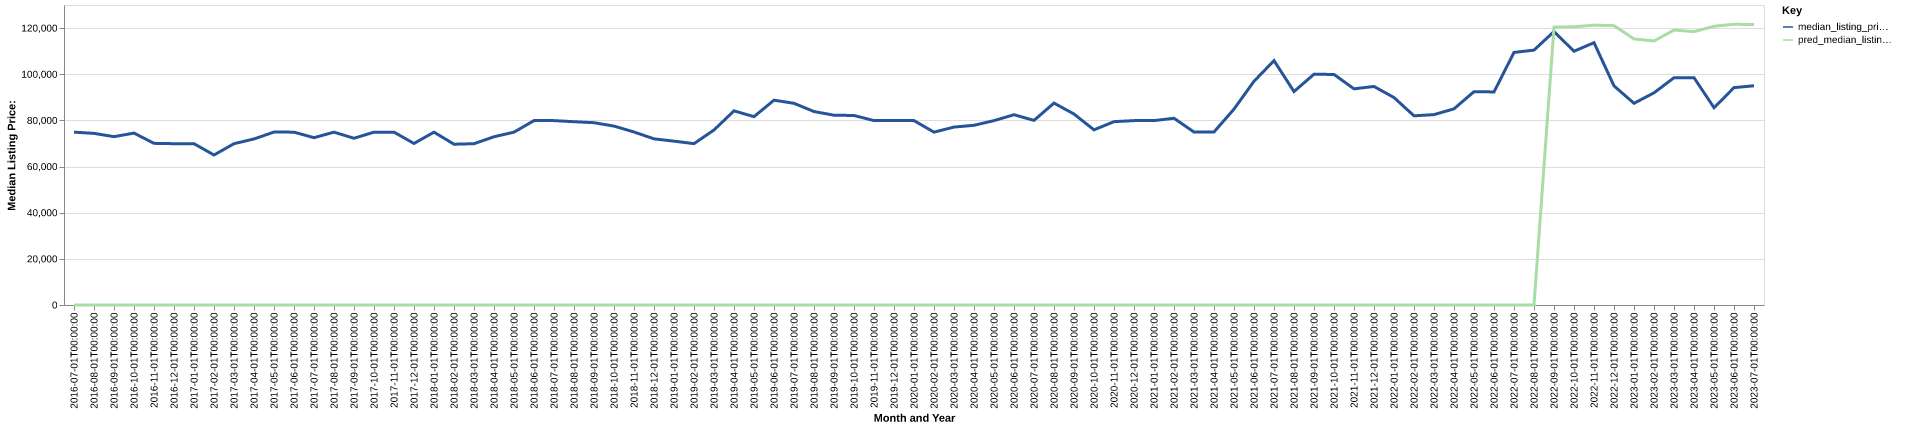

Values plotted in this chart, from the file beside it:
date, time_idx, median_listing_price, thirty_year_interest_rate_five, month, county_name, active_listing_count, median_days_on_market, pred_median_listing_price, month_year
2016-07-01, 0, 74900, 3.72, 7, Johnstown, PA, 608.0, 82.0, 0, Jul-2016
2016-08-01, 1, 74375, 3.73, 8, Johnstown, PA, 639.0, 84.0, 0, Aug-2016
2016-09-01, 2, 72950, 3.66, 9, Johnstown, PA, 631.0, 89.0, 0, Sep-2016
2016-10-01, 3, 74500, 3.64, 10, Johnstown, PA, 630.0, 96.0, 0, Oct-2016
2016-11-01, 4, 70050, 3.66, 11, Johnstown, PA, 585.0, 101.0, 0, Nov-2016
2016-12-01, 5, 69900, 3.48, 12, Johnstown, PA, 532.0, 115.0, 0, Dec-2016
2017-01-01, 6, 69900, 3.45, 1, Johnstown, PA, 491.0, 121.0, 0, Jan-2017
2017-02-01, 7, 65000, 3.5, 2, Johnstown, PA, 466.0, 118.0, 0, Feb-2017
2017-03-01, 8, 69900, 3.52, 3, Johnstown, PA, 452.0, 111.0, 0, Mar-2017
2017-04-01, 9, 71950, 4.03, 4, Johnstown, PA, 508.0, 86.0, 0, Apr-2017
2017-05-01, 10, 74950, 4.32, 5, Johnstown, PA, 546.0, 69.0, 0, May-2017
2017-06-01, 11, 74900, 4.2, 6, Johnstown, PA, 571.0, 76.0, 0, Jun-2017
2017-07-01, 12, 72500, 4.19, 7, Johnstown, PA, 585.0, 82.0, 0, Jul-2017
2017-08-01, 13, 74900, 4.3, 8, Johnstown, PA, 602.0, 87.0, 0, Aug-2017
2017-09-01, 14, 72250, 4.1, 9, Johnstown, PA, 599.0, 94.0, 0, Sep-2017
2017-10-01, 15, 74900, 4.05, 10, Johnstown, PA, 594.0, 98.0, 0, Oct-2017
2017-11-01, 16, 74900, 3.94, 11, Johnstown, PA, 560.0, 102.0, 0, Nov-2017
2017-12-01, 17, 70000, 4.03, 12, Johnstown, PA, 521.0, 116.0, 0, Dec-2017
2018-01-01, 18, 74900, 3.93, 1, Johnstown, PA, 462.0, 130.0, 0, Jan-2018
2018-02-01, 19, 69675, 3.83, 2, Johnstown, PA, 445.0, 126.0, 0, Feb-2018
2018-03-01, 20, 69900, 3.94, 3, Johnstown, PA, 443.0, 128.0, 0, Mar-2018
2018-04-01, 21, 72900, 3.95, 4, Johnstown, PA, 459.0, 88.0, 0, Apr-2018
2018-05-01, 22, 74900, 3.99, 5, Johnstown, PA, 488.0, 68.0, 0, May-2018
2018-06-01, 23, 79900, 4.15, 6, Johnstown, PA, 520.0, 61.0, 0, Jun-2018
2018-07-01, 24, 79900, 4.4, 7, Johnstown, PA, 547.0, 70.0, 0, Jul-2018
2018-08-01, 25, 79425, 4.46, 8, Johnstown, PA, 554.0, 72.0, 0, Aug-2018
2018-09-01, 26, 79000, 4.58, 9, Johnstown, PA, 541.0, 86.0, 0, Sep-2018
2018-10-01, 27, 77525, 4.66, 10, Johnstown, PA, 531.0, 86.0, 0, Oct-2018
2018-11-01, 28, 74975, 4.62, 11, Johnstown, PA, 500.0, 95.0, 0, Nov-2018
2018-12-01, 29, 72000, 4.54, 12, Johnstown, PA, 456.0, 107.0, 0, Dec-2018
2019-01-01, 30, 71000, 4.6, 1, Johnstown, PA, 415.0, 117.0, 0, Jan-2019
2019-02-01, 31, 69925, 4.72, 2, Johnstown, PA, 404.0, 126.0, 0, Feb-2019
2019-03-01, 32, 75836, 4.9, 3, Johnstown, PA, 419.0, 111.0, 0, Mar-2019
2019-04-01, 33, 84125, 4.94, 4, Johnstown, PA, 435.0, 82.0, 0, Apr-2019
2019-05-01, 34, 81625, 4.75, 5, Johnstown, PA, 426.0, 67.0, 0, May-2019
2019-06-01, 35, 88750, 4.51, 6, Johnstown, PA, 458.0, 68.0, 0, Jun-2019
2019-07-01, 36, 87400, 4.41, 7, Johnstown, PA, 509.0, 67.0, 0, Jul-2019
2019-08-01, 37, 83836, 4.41, 8, Johnstown, PA, 521.0, 72.0, 0, Aug-2019
2019-09-01, 38, 82241, 4.2, 9, Johnstown, PA, 524.0, 77.0, 0, Sep-2019
2019-10-01, 39, 82127, 4.14, 10, Johnstown, PA, 516.0, 82.0, 0, Oct-2019
2019-11-01, 40, 79900, 3.84, 11, Johnstown, PA, 486.0, 86.0, 0, Nov-2019
2019-12-01, 41, 79900, 3.81, 12, Johnstown, PA, 445.0, 96.0, 0, Dec-2019
2020-01-01, 42, 79900, 3.75, 1, Johnstown, PA, 409.0, 111.0, 0, Jan-2020
2020-02-01, 43, 74900, 3.73, 2, Johnstown, PA, 376.0, 125.0, 0, Feb-2020
2020-03-01, 44, 77100, 3.78, 3, Johnstown, PA, 383.0, 126.0, 0, Mar-2020
2020-04-01, 45, 77875, 3.75, 4, Johnstown, PA, 346.0, 133.0, 0, Apr-2020
2020-05-01, 46, 79900, 3.74, 5, Johnstown, PA, 320.0, 133.0, 0, May-2020
2020-06-01, 47, 82450, 3.72, 6, Johnstown, PA, 308.0, 109.0, 0, Jun-2020
2020-07-01, 48, 80000, 3.49, 7, Johnstown, PA, 308.0, 54.0, 0, Jul-2020
2020-08-01, 49, 87500, 3.65, 8, Johnstown, PA, 303.0, 71.0, 0, Aug-2020
2020-09-01, 50, 82750, 3.33, 9, Johnstown, PA, 267.0, 79.0, 0, Sep-2020
2020-10-01, 51, 75900, 3.28, 10, Johnstown, PA, 256.0, 74.0, 0, Oct-2020
2020-11-01, 52, 79450, 3.21, 11, Johnstown, PA, 236.0, 83.0, 0, Nov-2020
2020-12-01, 53, 79900, 3.07, 12, Johnstown, PA, 212.0, 100.0, 0, Dec-2020
2021-01-01, 54, 79900, 2.99, 1, Johnstown, PA, 182.0, 107.0, 0, Jan-2021
2021-02-01, 55, 80925, 2.93, 2, Johnstown, PA, 151.0, 103.0, 0, Feb-2021
2021-03-01, 56, 74950, 2.88, 3, Johnstown, PA, 139.0, 94.0, 0, Mar-2021
2021-04-01, 57, 74975, 2.84, 4, Johnstown, PA, 128.0, 68.0, 0, Apr-2021
2021-05-01, 58, 84900, 2.71, 5, Johnstown, PA, 145.0, 33.0, 0, May-2021
2021-06-01, 59, 96950, 2.79, 6, Johnstown, PA, 165.0, 36.0, 0, Jun-2021
... 25 more rows
